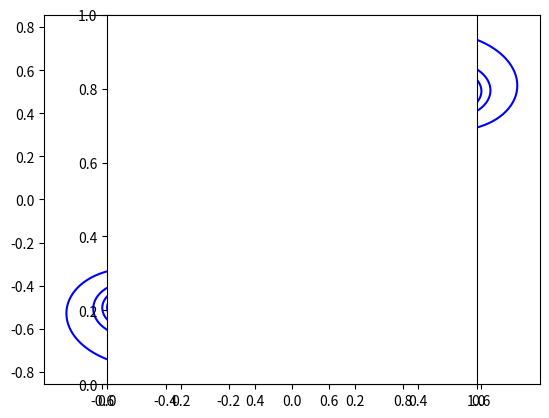

The matplotlib source for this figure:
import numpy as np, matplotlib.pyplot as plt
from scipy.special import fresnel

%matplotlib inline

np.info(fresnel)

ssa, cca = fresnel(np.linspace(-4, 4, 1000))

plt.plot(ssa, cca, 'b-')
plt.axes().set_aspect('equal')
plt.show()

